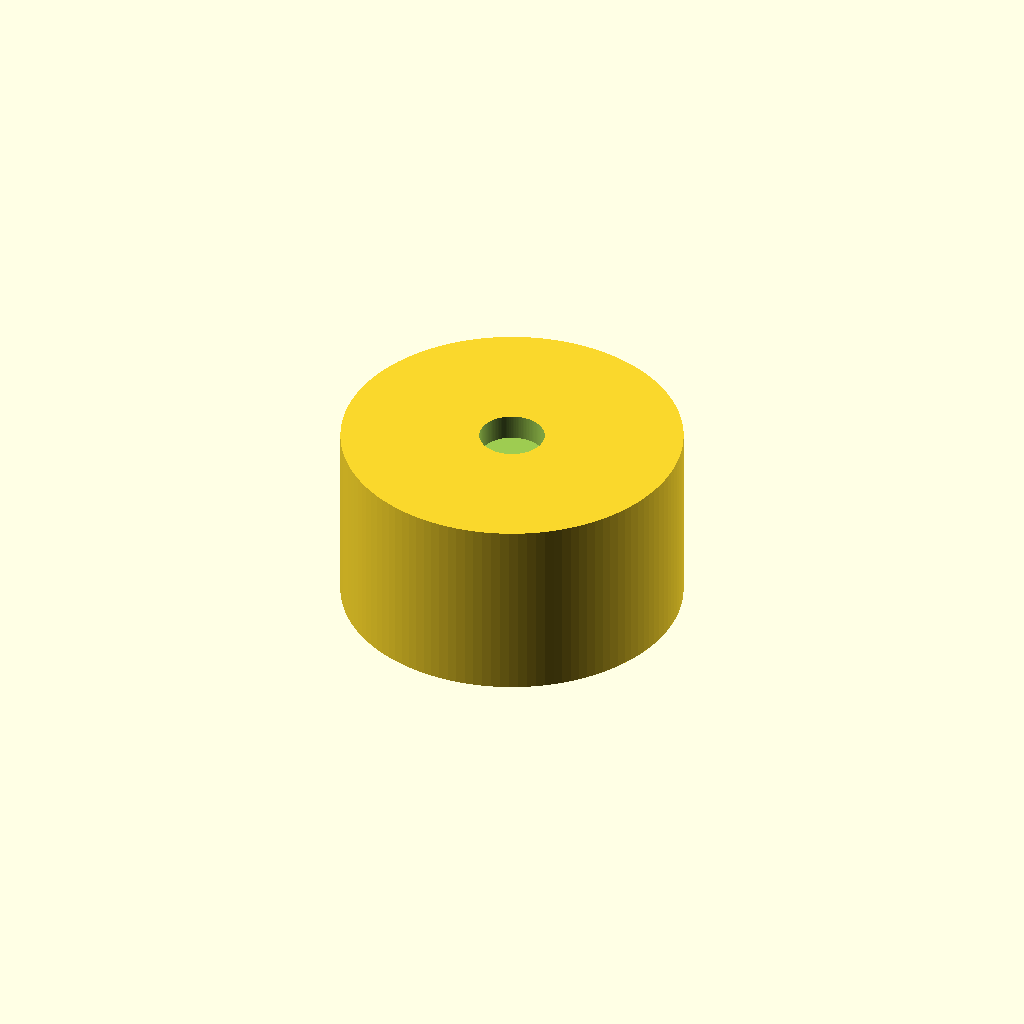
Cell 1: the model at its default parameters.
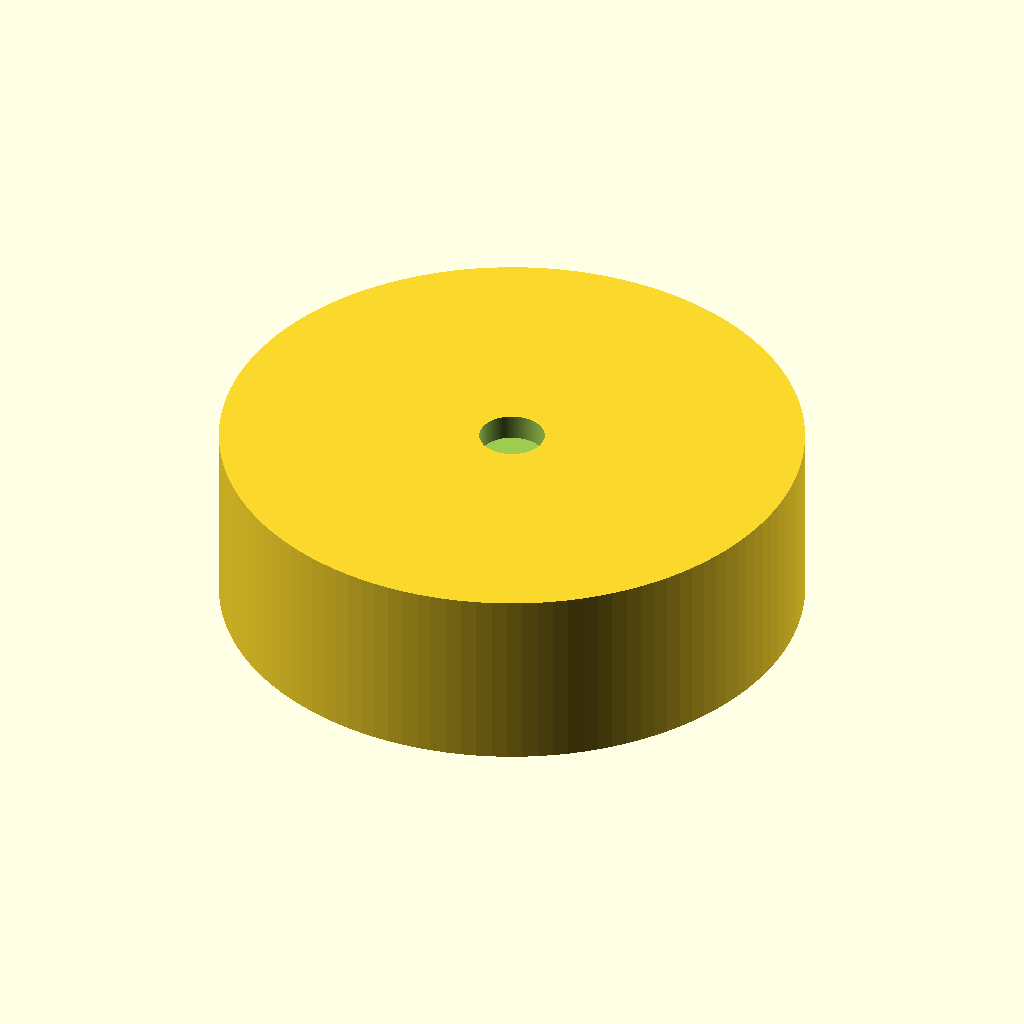
Cell 2 — HEAD_AF set to 26.6, the other parameters unchanged.
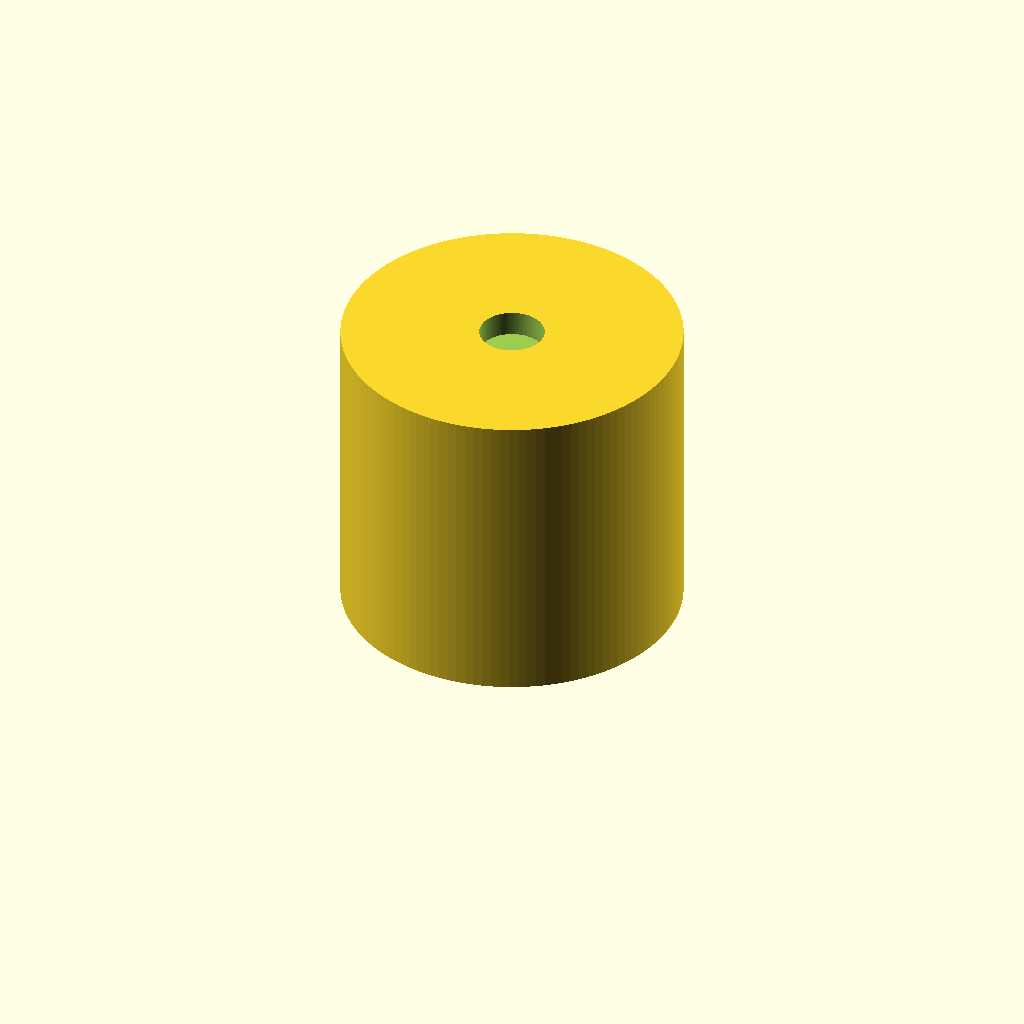
Cell 3: STACK_H = 16 (everything else at default).
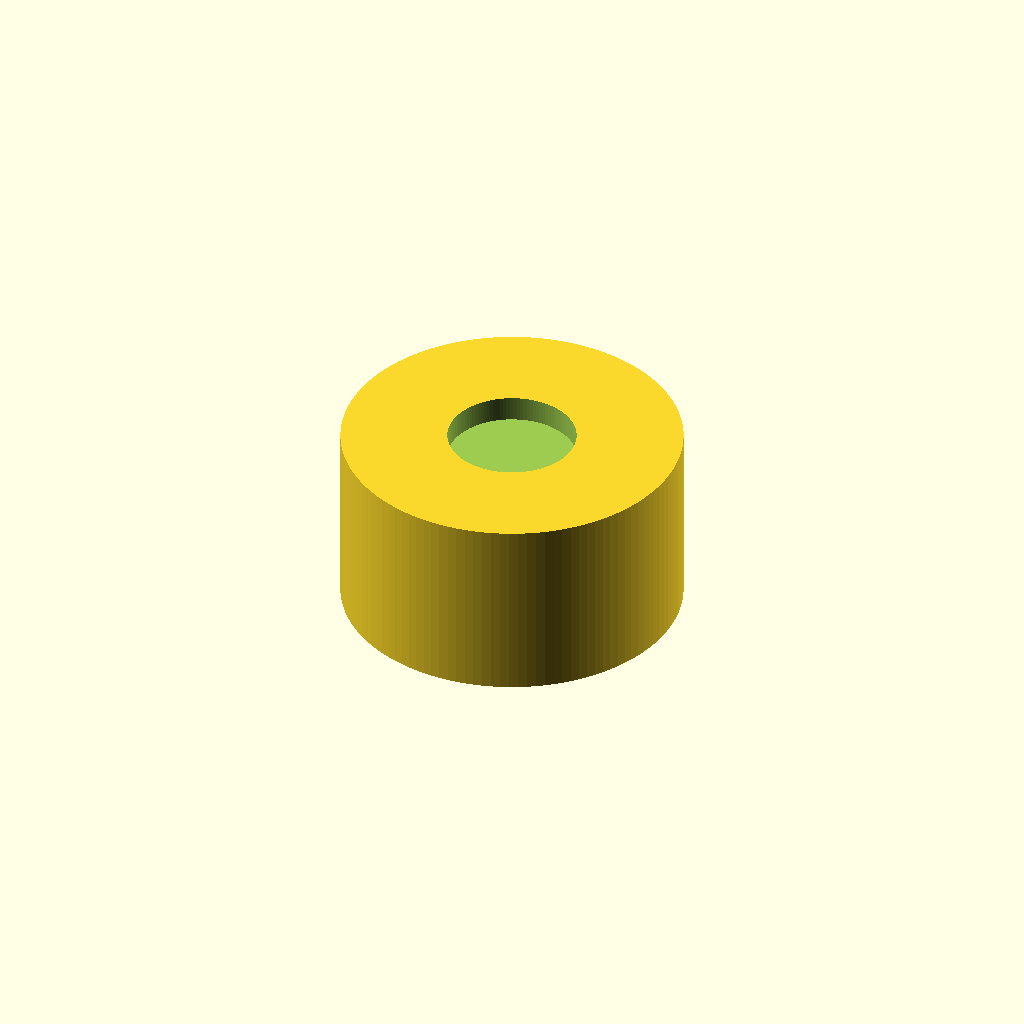
Cell 4: the same model with MAG_D = 8.08.
All cells are drawn from one camera (rotation 55°, 0°, 25°, orthographic, colour scheme Cornfield), so only the parameter changes between them.
OpenSCAD source file cad/steering_magnet_cap.scad:
// MRider — steering angle magnet cap
// ==================================
// A cap that drops over the kingpin bolt head and presents a diametrically
// magnetised magnet on the steering axis for an AS5600.
//
// WHY THIS PART EXISTS, AND WHY IT IS A CAP
//   ADR B wants the absolute angle measured LOAD-SIDE, so that gearbox backlash
//   and linkage slop show up as measured error instead of invisible bias. This
//   vehicle refused an end-mounted magnet three times — no motor rear stub, no
//   free drive output, no free steering output, every axis occupied. The kingpin
//   bolt is the first one that is free, and its head TURNS WITH THE ROAD WHEEL
//   (mark test, 2026-10-16), with about 100 mm of clear air above it.
//
// WHY IT REGISTERS ON THE HEX AND NOT ON THE BOSS
//   An AS5600 wants its magnet concentric with the die to about +-0.25 mm. A hex
//   socket locates on six formed flats and centres itself; the boss below may or
//   may not even rotate. Nothing is drilled, nothing is cut, and pulling the cap
//   off returns the vehicle to stock — which 02-mechanical 2.8 asks for.
//
//   Build:  openscad -o cap.stl steering_magnet_cap.scad
//
// Spec: docs/order-log.md #13 · Sensor: docs/order-log.md #5

/* [Measured on the vehicle] */
// Kingpin bolt head, across the flats, mm. THE ONE MEASUREMENT THIS NEEDS.
// 13.3 measured 2026-10-16 — an M8 head is 13.0 nominal, so this is M8 plus paint.
HEAD_AF      = 13.3;
// How deep the socket has to be: from the WASHER'S TOP FACE to the very top of
// everything above it — the hex head plus the small raised pip on top of it.
//
// THIS IS THE KINGPIN BOLT, NOT THE MAGNET. The magnet's thickness is MAG_T
// below and is already measured; STACK_H is the only one of the two still
// outstanding, and it is the one that blocks the print.
//
// A caliper across the whole stack read 10.0 mm on 2026-10-16, but that span
// INCLUDED THE WASHER, so it over-states this number by the washer's thickness.
// 8.0 is that reading less a nominal 2 mm washer and is a placeholder. Measure
// from the washer's top face and set it:
//   too shallow -> the cap stops on the pip and rocks on the hex
//   too deep    -> it pushes past the washer onto whatever is underneath, which
//                  may not be turning with the wheel
STACK_H      = 8.0;
// Hex height alone, mm — only used to check there is enough flat to locate on.
// 5.3 is the ISO 4017 figure for M8. Confirm with the same caliper pass.
HEAD_H       = 5.3;
// Clear air above the head, mm. 100 measured — the sensor bracket is unconstrained.
HEAD_CLEAR   = 100.0;

/* [Magnet — DIAMETRICALLY magnetised, not axial] */
MAG_D        = 4.04;        // disc diameter, mm — MEASURED 2026-10-26
MAG_T        = 1.63;        // disc thickness, mm — MEASURED 2026-10-26
// Restated as 1.61 on 2026-10-28. 0.02 mm is caliper repeatability, so there is
// nothing to choose between the two readings — but the pocket is cut to this
// number, and the error is NOT symmetric: a pocket cut for 1.63 takes a 1.61
// disc and leaves it 0.02 deep, which the CA fillet absorbs. A pocket cut for
// 1.61 leaves a 1.63 disc 0.02 PROUD of the face the sensor reads across.
// Deeper is the safe direction, so this stays at 1.63 and does not need a
// reprint. Re-measure only if a third reading disagrees by more than 0.1.
//
// The AS5600 kit shipped a Ø4 disc, not the Ø6 this file first assumed, and it is
// DIAMETRIC: the poles are on the rim, checked 2026-10-26. That was the one failure
// that would have presented as a dead sensor rather than as a wrong part.
//
// A Ø4 is small for an AS5600 — AMS's reference is Ø6 x 2.5 — so the field is weaker,
// the usable air gap is narrower, and the +/-0.25 mm concentricity matters MORE, not
// less. Do not treat the smaller magnet as a smaller problem.
//
// Acceptance is a register read, not a guess: with the magnet fitted, read AGC (0x1A).
// At 3.3 V it runs 0-128 and MID-SCALE IS CORRECT -- railed low means too strong or too
// close, railed high means too weak or too far. Check MD/ML/MH at the same time. Tune
// the gap until AGC sits mid-range, then RECORD THE GAP: that is the number the other
// two vehicles are built to.
MAG_CLEAR    = 0.1;         // POSITIVE = slip fit, bonded with thin CA
//
// The carrier uses -0.1 and presses its magnets in. This part does not, and the
// reason is the disc: 4.04 x 1.63 is both small and THIN, and neodymium is brittle.
// Pressing a 1.63 mm disc into an interference pocket is how you chip the one
// magnet the kit gave you. A 0.1 mm slip fit leaves 0.05 mm of radial float, and
// the AS5600's concentricity budget is +/-0.25 -- five times that. Bond it with the
// same thin CA as the carrier, degreased with IPA first.
MAG_BACK     = 1.2;         // floor under the magnet, mm

/* [Cap] */
WALL         = 3.0;         // radial wall around the hex, mm
SOCKET_CLEAR = 0.3;         // added across flats so it slips on by hand
SEAT_EXTRA   = 1.0;         // socket deeper than the head, so it seats on the head

/* [Hidden] */
$fn = 120;
EPS = 0.01;

// ---- derived -------------------------------------------------------------
SOCK_AF = HEAD_AF + SOCKET_CLEAR;
SOCK_AC = SOCK_AF / cos(30);          // across corners
OD      = SOCK_AC + 2 * WALL;
SOCK_H  = STACK_H + SEAT_EXTRA;
TOTAL_H = SOCK_H + MAG_BACK + MAG_T;

echo(str("socket across flats ", SOCK_AF, " mm"));
echo(str("cap outside Ø",        OD,      " mm"));
echo(str("cap height",           TOTAL_H, " mm"));
echo(str("magnet face sits ",    TOTAL_H - STACK_H, " mm above the top of the bolt"));
echo(str("hex engaged",          HEAD_H, " mm of the ", SOCK_H, " mm socket"));
echo(str("wall at the flats",    (OD - SOCK_AF)/2, " mm"));

assert(MAG_D < SOCK_AF,
       "magnet pocket is wider than the socket — its floor would have nothing to sit on");
assert(MAG_BACK >= 0.8, "floor under the magnet too thin to print");
assert(TOTAL_H < HEAD_CLEAR, "cap is taller than the room above the bolt head");
assert(SOCKET_CLEAR > 0, "socket must slip on by hand — this part is removed to return the vehicle to stock");
assert(HEAD_H >= 4.0, "too little hex for the cap to locate on without rocking");
assert(STACK_H >= HEAD_H, "the stack cannot be shorter than the hex inside it");

// ---- parts ---------------------------------------------------------------
module hex(af, h) { cylinder(d = af / cos(30), h = h, $fn = 6); }

module cap() {
    difference() {
        cylinder(d = OD, h = TOTAL_H);
        // hex socket, open at the bottom
        translate([0, 0, -EPS]) hex(SOCK_AF, SOCK_H + EPS);
        // magnet pocket, open at the top
        translate([0, 0, TOTAL_H - MAG_T])
            cylinder(d = MAG_D + MAG_CLEAR, h = MAG_T + EPS);
    }
}
cap();

// ---- printing ------------------------------------------------------------
// PETG, 0.2 mm layers, 4 perimeters, 40 % infill, no supports.
//
// PRINT IT MAGNET-FACE DOWN, socket opening upward. The floor under the magnet
// then bridges only the 6 mm pocket instead of the 13.6 mm socket, and the
// magnet face comes off the bed flat, which is the face the sensor reads across.
//
// ---- fitting -------------------------------------------------------------
// 1. The bolt SPINS ON THE SPOT rather than orbiting — confirmed 2026-10-16, so
//    it sits on the steering axis and this cap is viable at all.
// 2. Measure STACK_H FROM THE WASHER'S TOP FACE. The 10.0 mm caliper pass
//    spanned the washer as well, and a socket cut to 10 would push past the
//    washer onto whatever is under it.
// 3. Press the cap on by hand. It should need a push and come off with a pull.
//    No adhesive on the BOLT, ever — the cap comes off to return the vehicle to
//    stock. If it ever works loose, glue the magnet, not the cap.
// 4. Press the magnet in flush. A diametric magnet has its poles across the
//    disc, so which way round it goes does not matter: the AS5600's zero is
//    programmable and firmware carries the offset anyway.
// 5. The sensor faces the magnet across 0.5-3 mm, die centred on the axis,
//    on a bracket fixed to the CHASSIS.
Parameter table extracted from the source (name, type, default, range or options):
HEAD_AF: number, default 13.3
STACK_H: number, default 8
HEAD_H: number, default 5.3
HEAD_CLEAR: number, default 100
MAG_D: number, default 4.04
MAG_T: number, default 1.63
MAG_CLEAR: number, default 0.1
MAG_BACK: number, default 1.2
WALL: number, default 3
SOCKET_CLEAR: number, default 0.3
SEAT_EXTRA: number, default 1
